Run: headless pygame with SDL's dummy video driver; simulated clock (each Clock.tick advances the game by its frame time, no real sleeping); random seed 0; keys injected as events and as key.get_pressed() state; no mouse input.
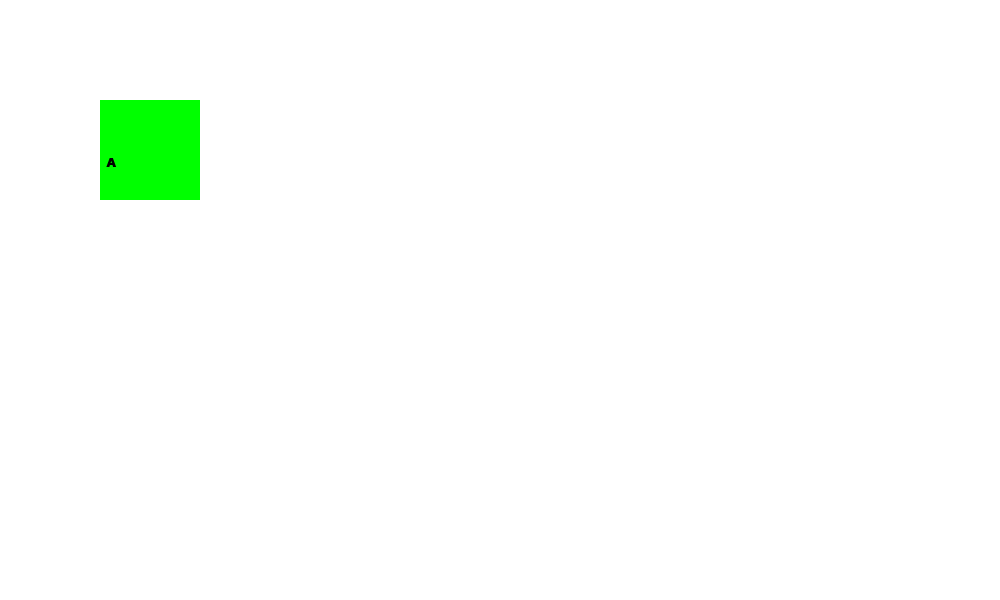
Frame 1 of 4 · flips 1–60 · no input
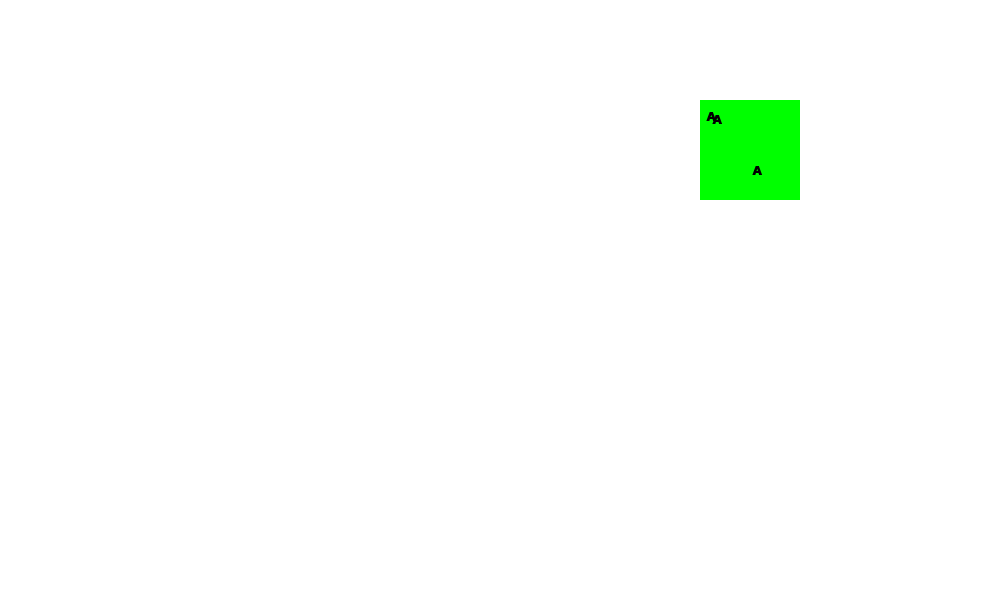
Frame 2 of 4 · flips 61–180 · tapped SPACE, RETURN · held RIGHT (→), D
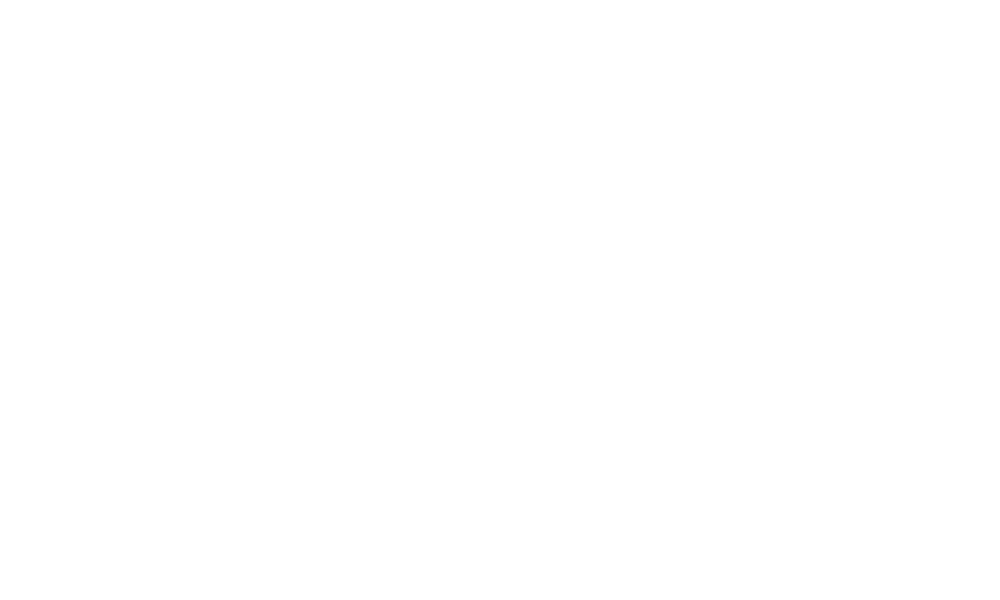
Frame 3 of 4 · flips 181–300 · held DOWN (↓), S
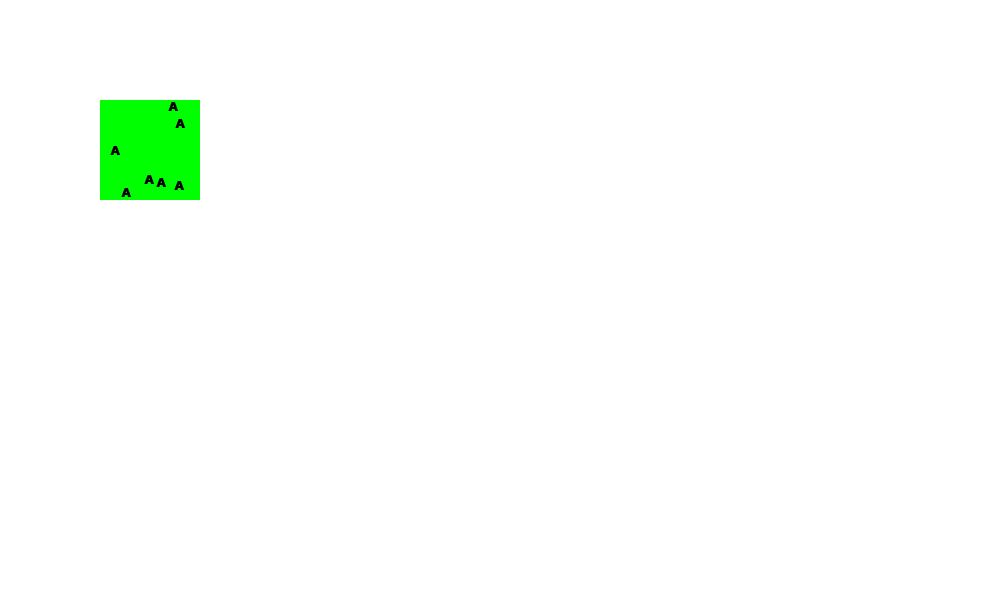
Frame 4 of 4 · flips 301–420 · held LEFT (←), A, UP (↑), W

The pygame program that drew these frames:

import pygame, random

pygame.init()
gameWindow = pygame.display.set_mode((1000, 600))
pygame.display.set_caption("MN Shooter")
clock = pygame.time.Clock()

# Colors
black = (0, 0, 0)
white = (255, 255, 255)
red = (255, 0, 0)
green = (0, 255, 0)
blue = (0, 0, 255)

def getFont(name = "Courier New", size = 20, style = 'bold'):
    return pygame.font.SysFont(name, size, style)


class Bullets():
    def __init__(self):

        self.image = getFont().render("A", True, black)
        self.rect = self.image.get_rect()

        self.rect.x = random.randint(5, 75)
        self.rect.y = random.randint(5, 75)

        self.xmove = random.choice([-1, 1])
        self.ymove = random.choice([-1, 1])

    def travel(self):
        pass


class PlayerActive():
    def __init__(self):

        self.image = pygame.Surface((100, 100))
        self.image.fill(green)
        self.rect = self.image.get_rect()

        self.rect.x = 100
        self.rect.y = 100

        self.speed = 5

        self.ammo = []

    def move(self, xdir, ydir):
        self.rect.x += xdir * self.speed
        self.rect.y += ydir * self.speed

    def spawnAmmo(self):
        self.ammo.append(Bullets())

    def moveAmmo(self):
        self.image.fill(green)

        for obj in self.ammo:

            if obj.rect.x + obj.rect.width >= self.rect.width:
                obj.xmove *= -1
            if obj.rect.y + obj.rect.height >= self.rect.height:
                obj.ymove *= -1
            if obj.rect.x <= 0:
                obj.xmove *= -1
            if obj.rect.y <= 0:
                obj.ymove *= -1

            obj.rect.x += obj.xmove
            obj.rect.y += obj.ymove

            self.image.blit(obj.image, obj.rect)
player = PlayerActive()

spawnDelay = 0
spawnDelayMax = 60

FPS = 60
gameActive = True

while gameActive:
    for event in pygame.event.get():
        if event.type == pygame.QUIT:
            gameActive = False

    activeKey = pygame.key.get_pressed()

    if activeKey[pygame.K_RIGHT]:
        player.move(1, 0)
    if activeKey[pygame.K_LEFT]:
        player.move(-1, 0)
    if activeKey[pygame.K_UP]:
        player.move(0, -1)
    if activeKey[pygame.K_DOWN]:
        player.move(0, 1)

    gameWindow.fill(white)
    # Math stuff
    spawnDelay -=1
    if spawnDelay <= 0:
        player.spawnAmmo()
        spawnDelay = spawnDelayMax

    player.moveAmmo()

    # START Draw Stuff
    gameWindow.blit(player.image, player.rect)

    # END Drawing Stuff
    pygame.display.update()
    clock.tick(FPS)


pygame.quit()
quit()
